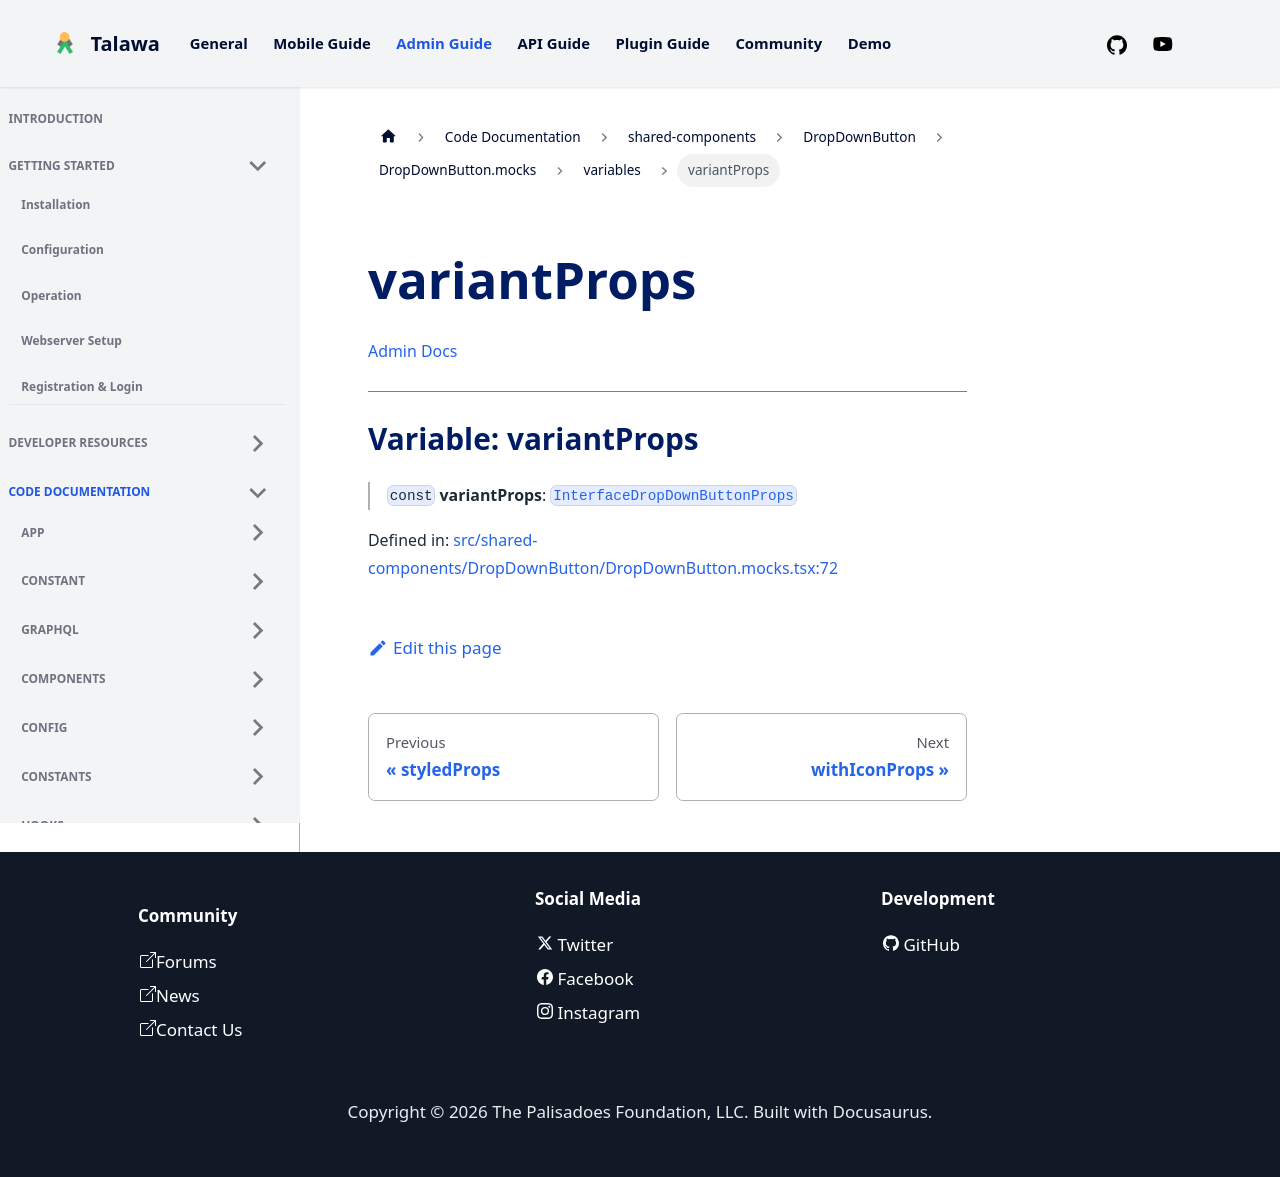

repository: PalisadoesFoundation/talawa-admin · page: docs/auto-docs/shared-components/DropDownButton/DropDownButton.mocks/variables/variantProps/index.html · generator: docusaurus

[Admin Docs](/)

***

# Variable: variantProps

> `const` **variantProps**: [`InterfaceDropDownButtonProps`](../../../../types/shared-components/DropDownButton/interface/interfaces/InterfaceDropDownButtonProps.md)

Defined in: [src/shared-components/DropDownButton/DropDownButton.mocks.tsx:72](https://github.com/PalisadoesFoundation/talawa-admin/blob/main/src/shared-components/DropDownButton/DropDownButton.mocks.tsx#L72)
